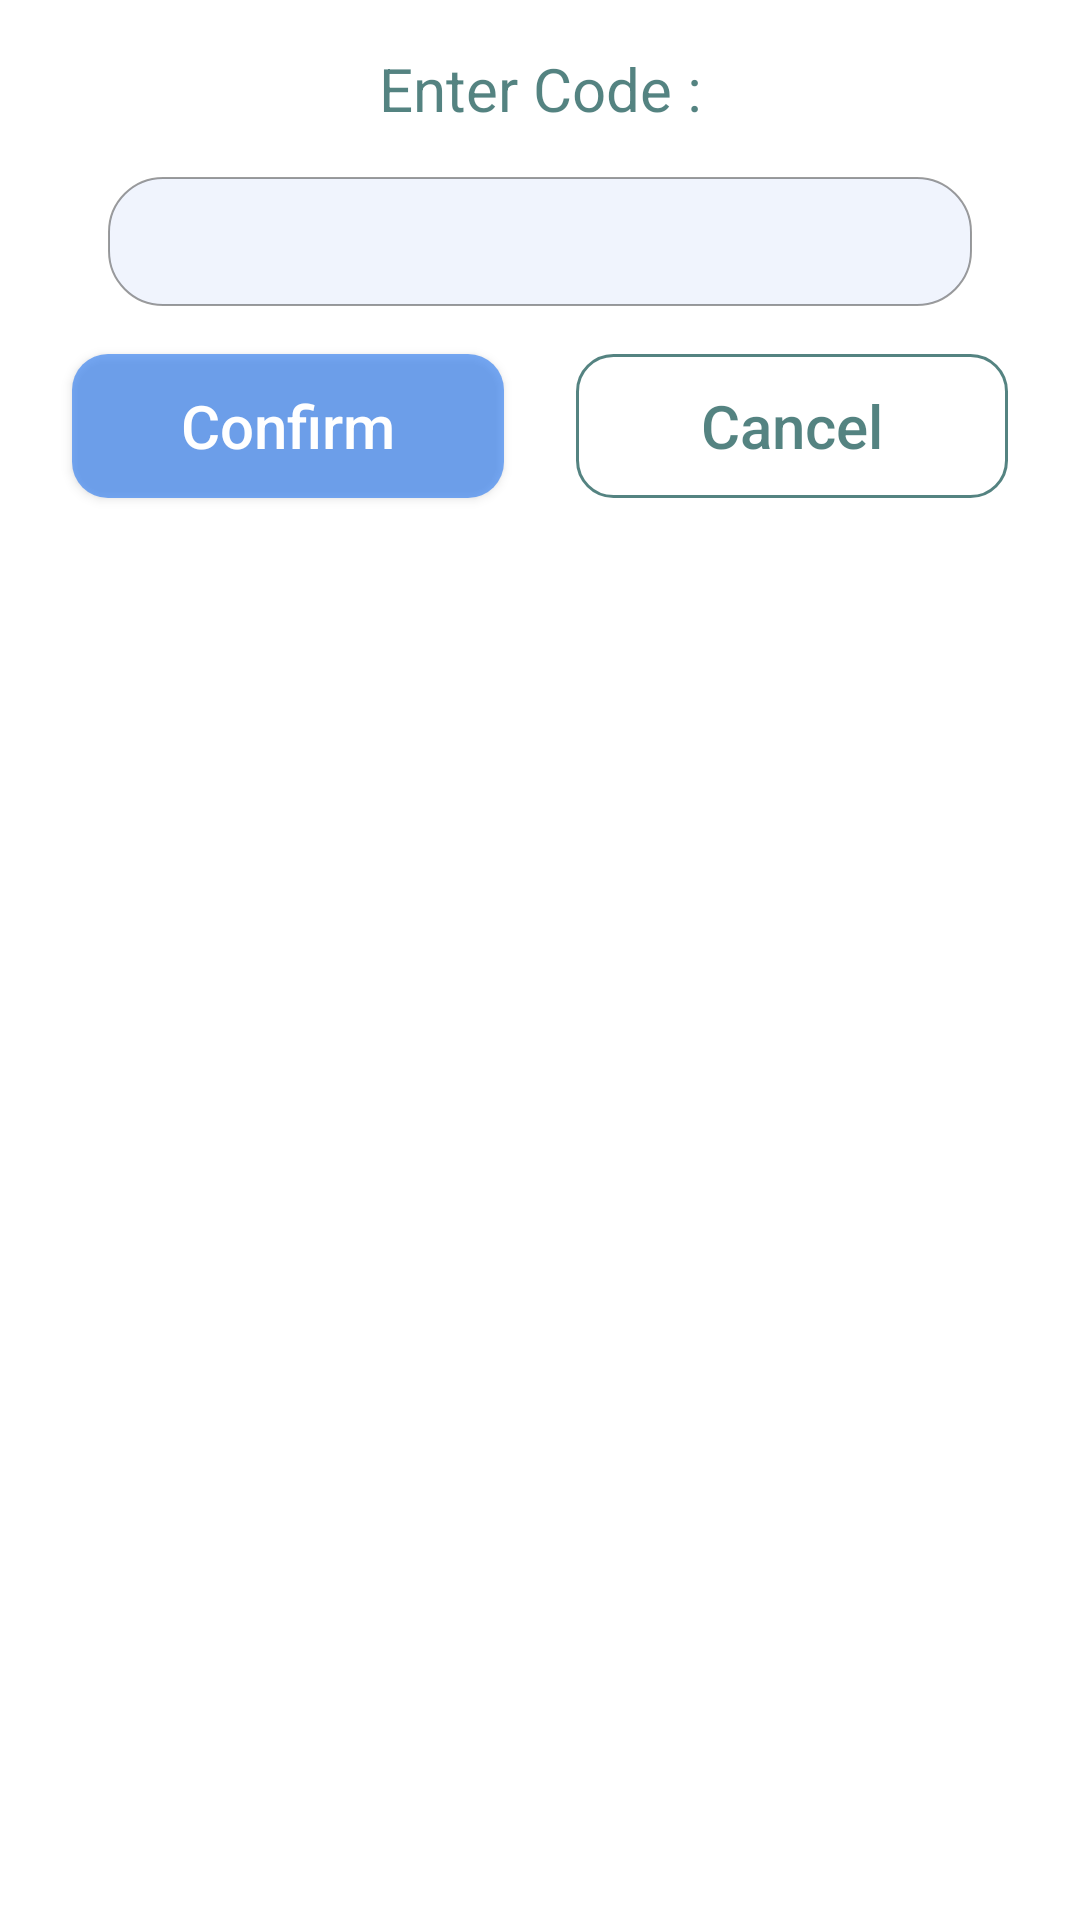

Android layout source for this screen:
<!-- AndroidManifest.xml: application theme Theme.StudentApplication -->
<!-- res/layout/dialog_lecture.xml -->
<?xml version="1.0" encoding="utf-8"?>
<androidx.constraintlayout.widget.ConstraintLayout xmlns:android="http://schemas.android.com/apk/res/android"
    xmlns:tools="http://schemas.android.com/tools"
    android:layout_width="match_parent"
    android:layout_height="wrap_content"
    android:paddingBottom="24dp"
    xmlns:app="http://schemas.android.com/apk/res-auto">

    <TextView
        android:id="@+id/tvEnterCode"
        android:layout_width="wrap_content"
        android:layout_height="wrap_content"
        app:layout_constraintTop_toTopOf="parent"
        app:layout_constraintStart_toStartOf="parent"
        app:layout_constraintEnd_toEndOf="parent"
        android:layout_marginTop="16dp"
        android:textColor="@color/color_dark_green"
        android:textSize="20sp"
        android:text="@string/enter_code"
         />

    <EditText
        android:layout_width="0dp"
        android:layout_height="wrap_content"
        app:layout_constraintStart_toStartOf="parent"
        app:layout_constraintEnd_toEndOf="parent"
        app:layout_constraintTop_toBottomOf="@id/tvEnterCode"
        android:layout_marginTop="16dp"
        app:layout_constraintWidth_percent=".8"
        android:background="@drawable/edit_text_bg"
        android:paddingVertical="8dp"
        android:inputType="number"
        android:paddingHorizontal="10dp"
        android:textSize="20sp"
        android:id="@+id/etCode"
        />

    <androidx.appcompat.widget.AppCompatButton
        android:id="@+id/btnConfirmCode"
        android:layout_width="0dp"
        android:layout_height="wrap_content"
        app:layout_constraintStart_toStartOf="parent"
        app:layout_constraintTop_toBottomOf="@id/etCode"
        android:layout_marginTop="16dp"
        android:background="@drawable/btn_pdf_bg"
        android:textSize="20sp"
        android:text="@string/confirm"
        app:layout_constraintEnd_toStartOf="@id/btnCancelCode"
        app:layout_constraintWidth_percent=".4"
        android:textColor="@color/white"
        android:textAllCaps="false"
        android:padding="8dp"

        />

    <androidx.appcompat.widget.AppCompatButton
        android:id="@+id/btnCancelCode"
        android:layout_width="0dp"
        android:layout_height="wrap_content"

        android:background="@drawable/btn_cancel_bg"
        android:padding="8dp"
        android:text="@string/cancel"
        android:textAllCaps="false"
        android:textColor="@color/color_dark_green"
        android:textSize="20sp"
        app:layout_constraintBottom_toBottomOf="@id/btnConfirmCode"
        app:layout_constraintEnd_toEndOf="parent"
        app:layout_constraintStart_toEndOf="@id/btnConfirmCode"

        app:layout_constraintTop_toTopOf="@id/btnConfirmCode"
        app:layout_constraintWidth_percent=".4"
        tools:ignore="HardcodedText" />

</androidx.constraintlayout.widget.ConstraintLayout>
<!-- resources referenced by this layout -->
<resources>
  <color name="color_dark_green">#AB004643</color>
  <color name="white">#FFFFFFFF</color>
  <!-- drawable btn_cancel_bg (drawable) -->
  <?xml version="1.0" encoding="utf-8"?>
  <shape xmlns:android="http://schemas.android.com/apk/res/android">
  
      <stroke android:width="1dp" android:color="@color/color_dark_green"/>
      <corners android:radius="12dp"/>
      <solid android:color="@android:color/transparent"/>
  </shape>
  <!-- drawable btn_pdf_bg (drawable) -->
  <?xml version="1.0" encoding="utf-8"?>
  <shape xmlns:android="http://schemas.android.com/apk/res/android">
  
      <solid android:color="#9E2778F0"/>
      <corners android:radius="12dp"/>
  </shape>
  <!-- drawable edit_text_bg (drawable) -->
  <?xml version="1.0" encoding="utf-8"?>
  <shape xmlns:android="http://schemas.android.com/apk/res/android">
  
      <corners android:radius="18dp"/>
      <solid android:color="#F0F4FD"/>
      <stroke android:color="#63000000" android:width=".5dp"/>
  </shape>
  <string name="cancel">Cancel</string>
  <string name="confirm">Confirm</string>
  <string name="enter_code">Enter Code :</string>
  <style name="Theme.StudentApplication" parent="Theme.MaterialComponents.DayNight.NoActionBar">
         <item name="android:windowFullscreen">true</item>
  
      </style>
</resources>
